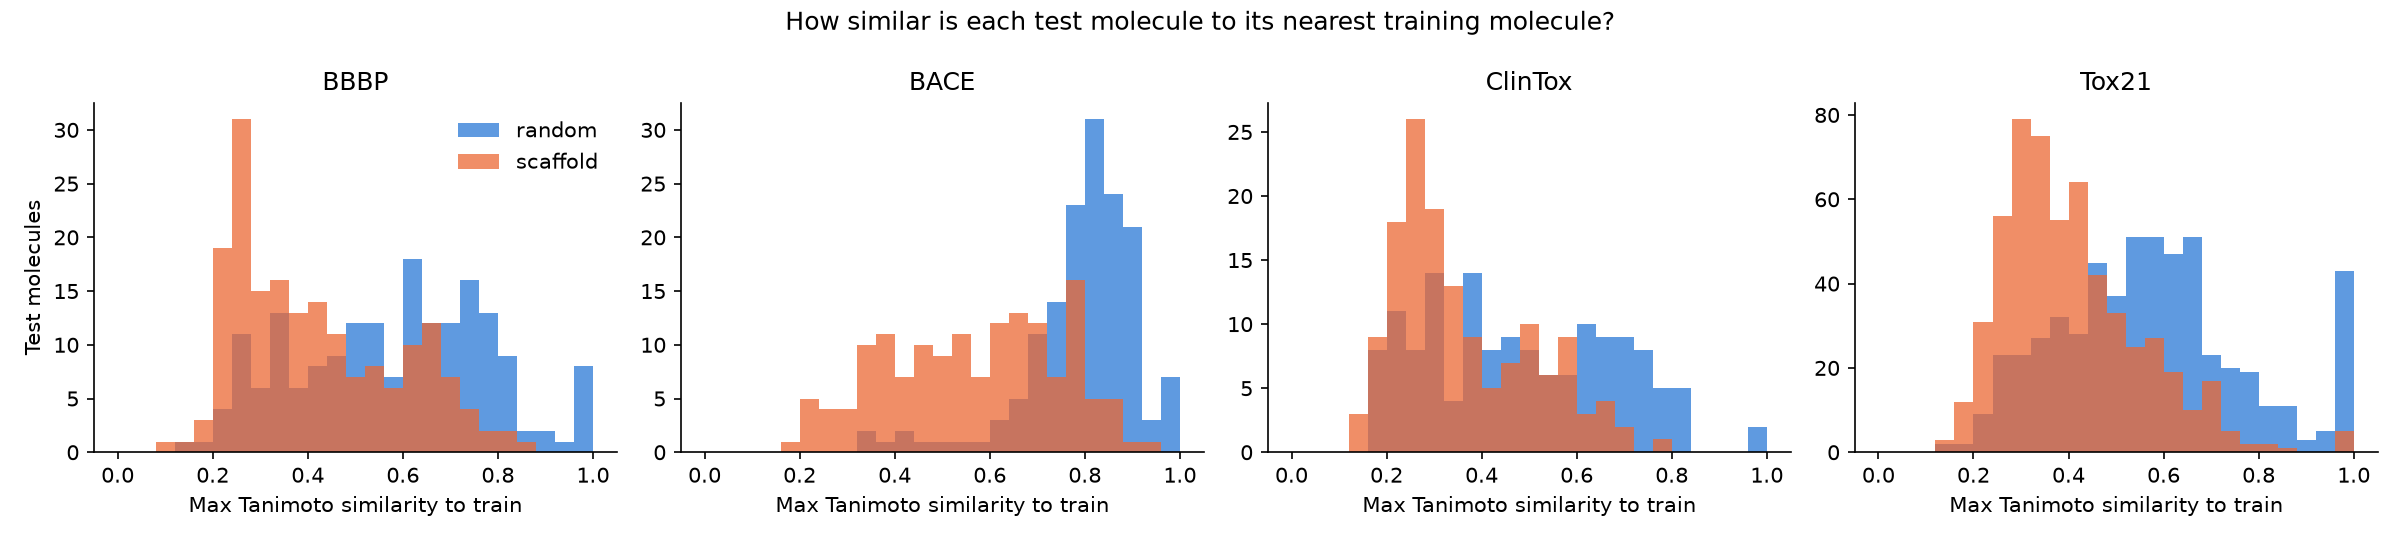

Source data for this figure (header and first rows):
dataset, split, part, n, mean_max_sim, median_max_sim, frac_below_0.4
BBBP, scaffold, valid, 193, 0.4718, 0.4839, 0.3938
BBBP, scaffold, test, 183, 0.4152, 0.3836, 0.541
BBBP, random, valid, 193, 0.5326, 0.493, 0.3057
BBBP, random, test, 183, 0.576, 0.6029, 0.2295
BACE, scaffold, valid, 150, 0.7671, 0.76, 0.0
BACE, scaffold, test, 151, 0.5649, 0.5814, 0.2318
BACE, random, valid, 150, 0.7865, 0.8142, 0.006667
BACE, random, test, 151, 0.793, 0.8085, 0.01987
ClinTox, scaffold, valid, 144, 0.4051, 0.3702, 0.5347
ClinTox, scaffold, test, 144, 0.3594, 0.3148, 0.6736
ClinTox, random, valid, 144, 0.482, 0.4903, 0.4028
ClinTox, random, test, 144, 0.4832, 0.4513, 0.4097
Tox21, scaffold, valid, 563, 0.4154, 0.3778, 0.5542
Tox21, scaffold, test, 563, 0.4057, 0.377, 0.5524
Tox21, random, valid, 563, 0.5689, 0.5574, 0.1972
Tox21, random, test, 563, 0.5716, 0.561, 0.2096
